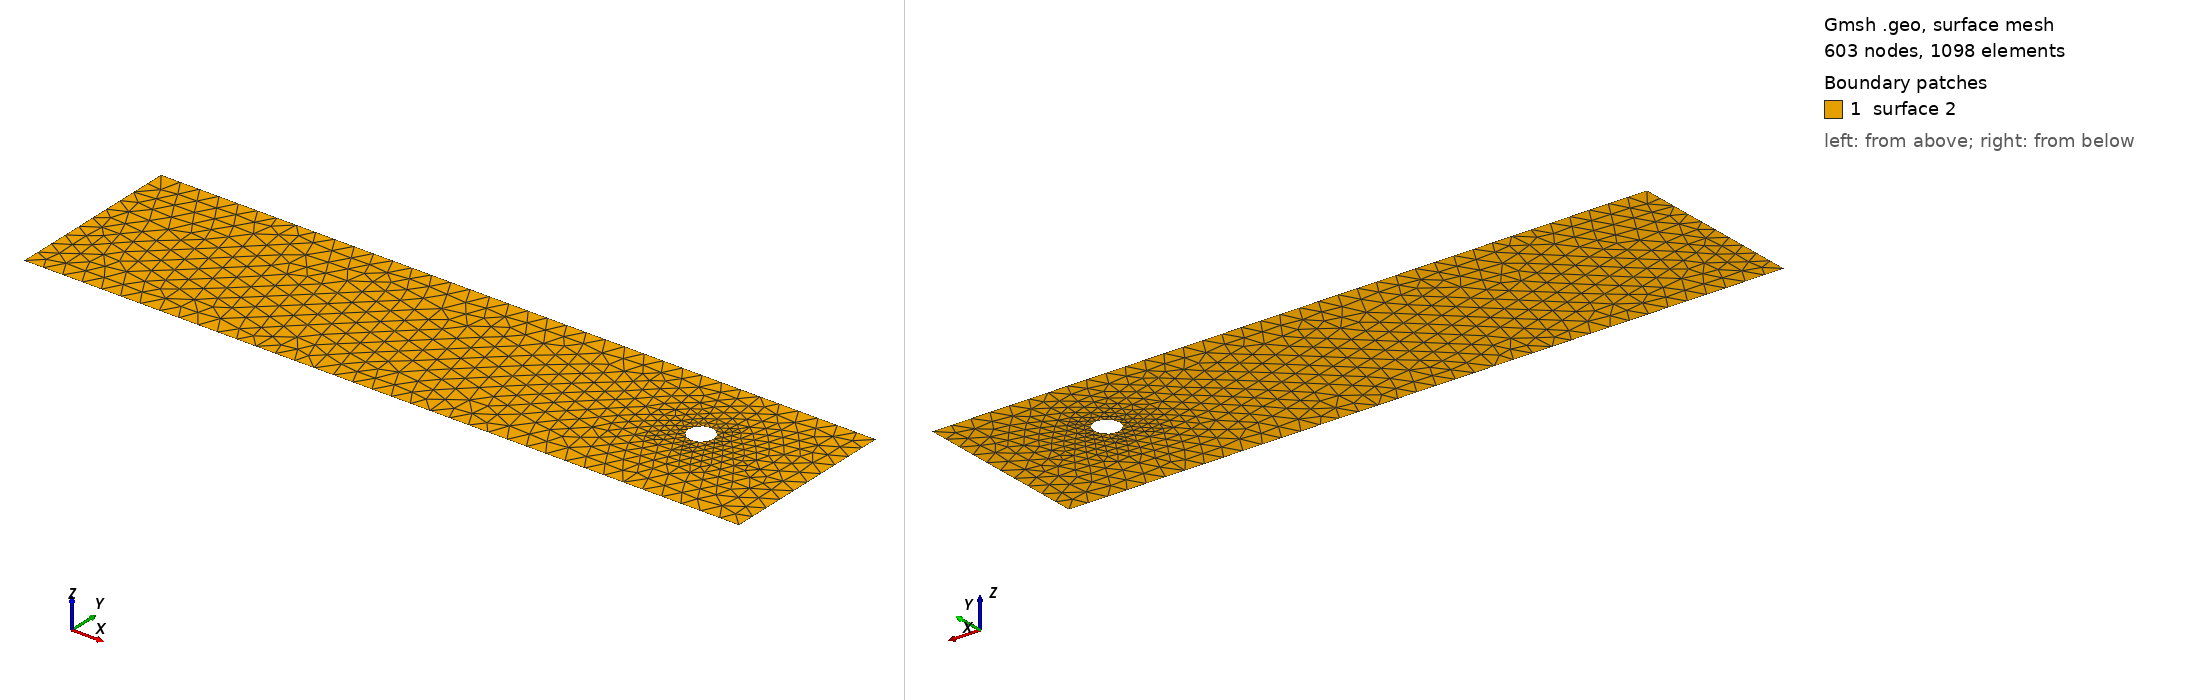

Gmsh geometry script, surface-meshed: 603 nodes, 1098 surface elements. Boundary patches (legend numbers): 1 surface 2. Left view from above one corner, right view from below the opposite corner. The script declares no physical surfaces, so the legend lists its geometric surfaces. The drawing asked Gmsh for element sizes between 1% and 20% of the model's largest extent; the script's own settings can give other sizes.

=== cad_140.geo (drawn) ===
//+
SetFactory("OpenCASCADE");
//+
Point(1) = {0.924154, -3.966160, 0.000000, 1.000000};
//+
Point(2) = {37.277137, -3.966160, 0.000000, 1.000000};
//+
Point(3) = {37.277137, 5.095144, 0.000000, 1.000000};
//+
Point(4) = {0.924154, 5.095144, 0.000000, 1.000000};
//+
Line(1) = {4, 1};
//+
Line(2) = {1, 2};
//+
Line(3) = {2, 3};
//+
Line(4) = {3, 4};
//+
Curve Loop(1) = {1, 2, 3, 4};
//+
Point(6) = {32.068910, 1.152756, 0.000000, 0.065096};
//+
Point(5) = {31.417952, 1.152756, 0.000000, 0.065096};
//+
Point(7) = {31.092473, 1.716501, 0.000000, 0.065096};
//+
Point(8) = {31.092473, 0.589010, 0.000000, 0.065096};
//+
Ellipse(5) = {6, 5, 7, 7};
//+
Ellipse(6) = {7, 5, 8, 8};
//+
Ellipse(7) = {8, 5, 6, 6};
//+
Curve Loop(2) = {5, 6, 7};
//+
Plane Surface(2) = {1, 2};
//+
Physical Curve("INFLOW", 100) = {1};
//+
Physical Curve("OUTFLOW", 101) = {3};
//+
Physical Curve("WALL_BOUNDARY", 102) = {2, 4};
//+
Physical Curve("OBSTACLE", 103) = {5, 6, 7};
